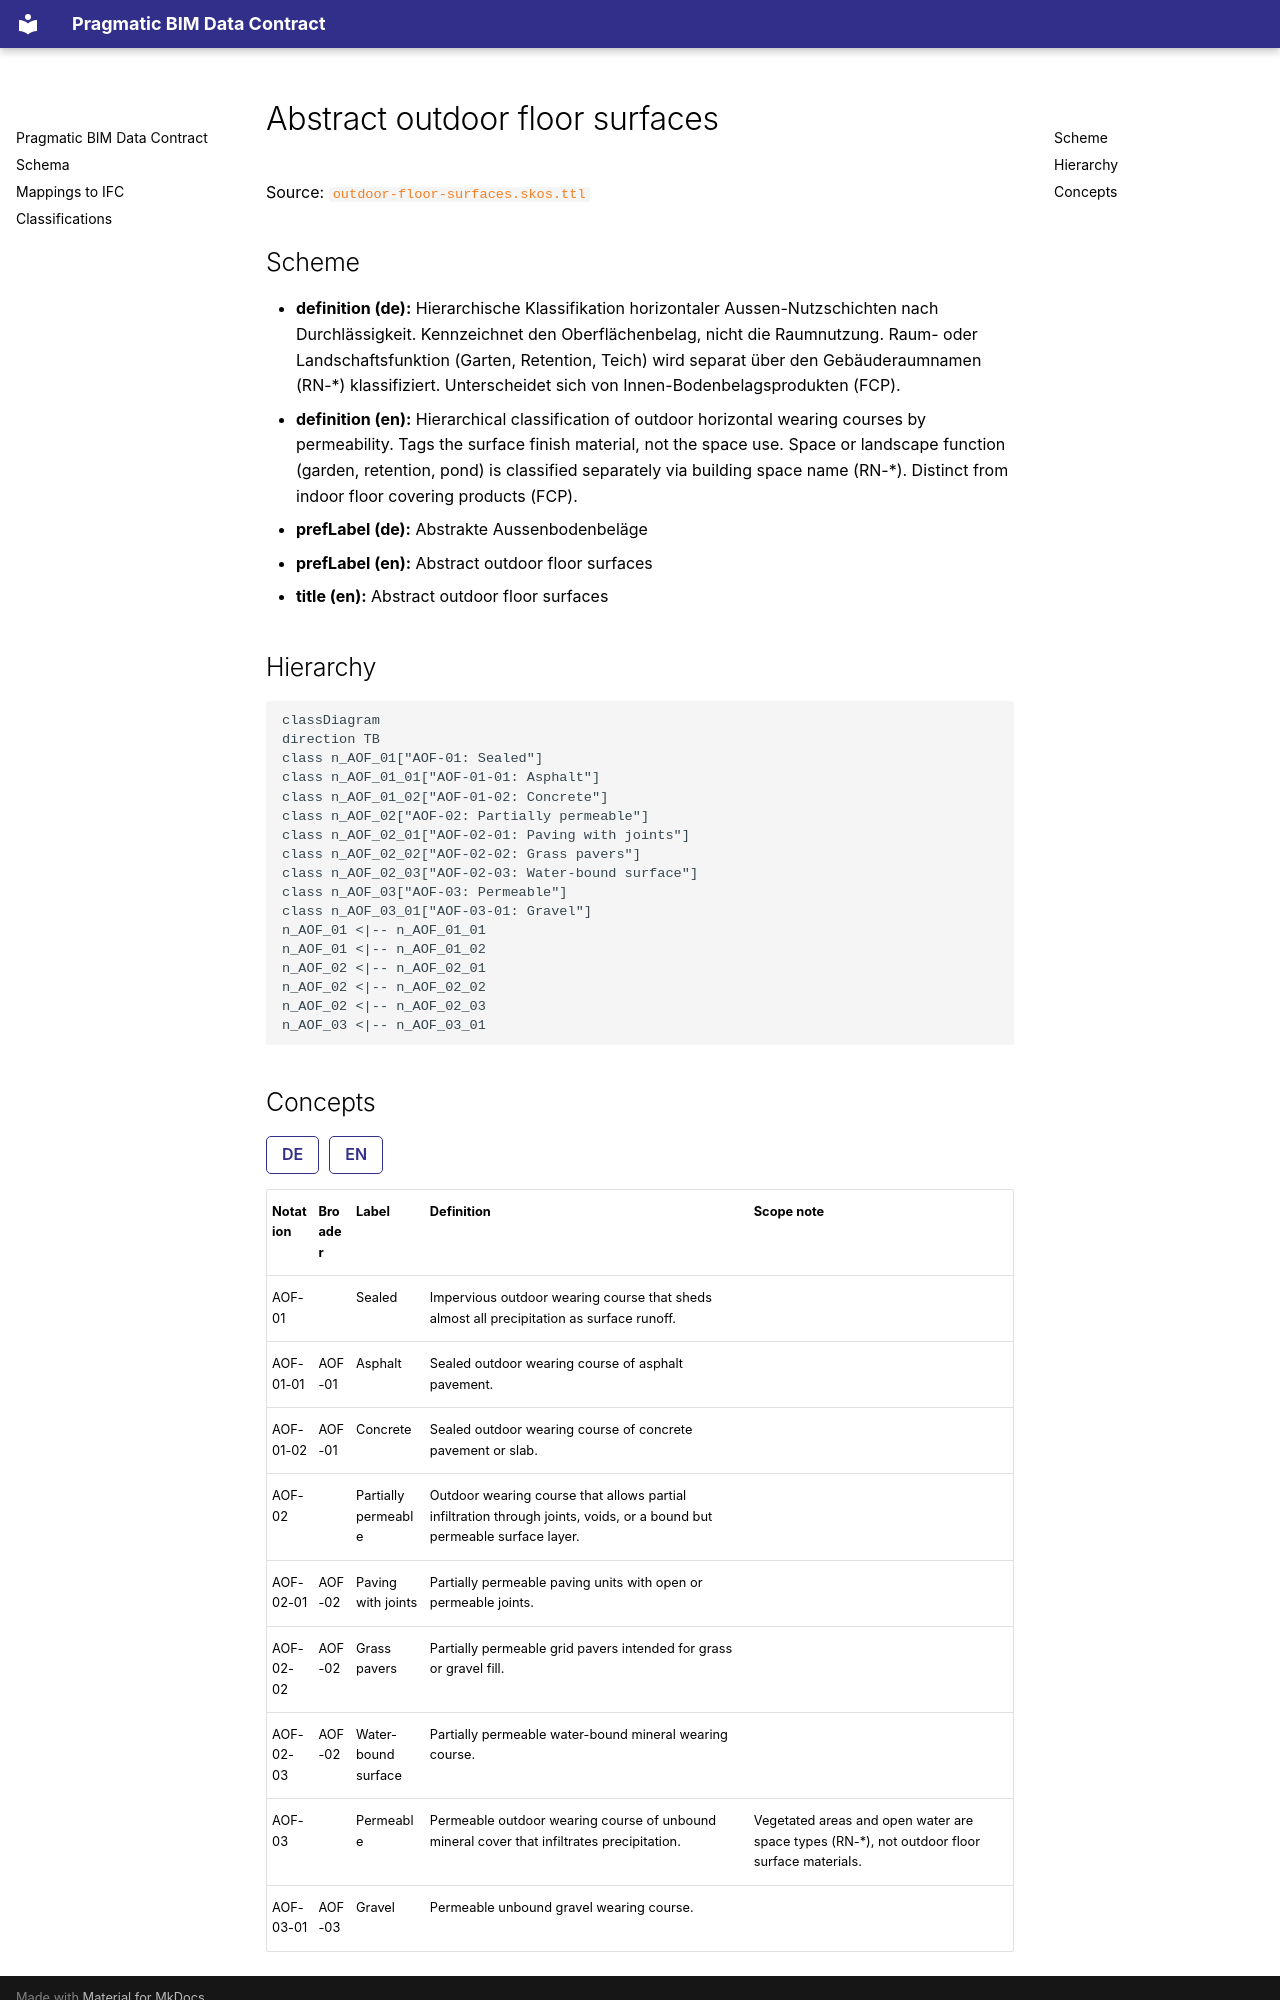

repository: simondilhas/pragmatic-bim-data-contract · page: classification/outdoor-floor-surface.html · generator: mkdocs

# Abstract outdoor floor surfaces

Source: [`outdoor-floor-surfaces.skos.ttl`](sources/outdoor-floor-surface.ttl)

## Scheme

- **definition (de):** Hierarchische Klassifikation horizontaler Aussen-Nutzschichten nach Durchlässigkeit. Kennzeichnet den Oberflächenbelag, nicht die Raumnutzung. Raum- oder Landschaftsfunktion (Garten, Retention, Teich) wird separat über den Gebäuderaumnamen (RN-*) klassifiziert. Unterscheidet sich von Innen-Bodenbelagsprodukten (FCP).
- **definition (en):** Hierarchical classification of outdoor horizontal wearing courses by permeability. Tags the surface finish material, not the space use. Space or landscape function (garden, retention, pond) is classified separately via building space name (RN-*). Distinct from indoor floor covering products (FCP).
- **prefLabel (de):** Abstrakte Aussenbodenbeläge
- **prefLabel (en):** Abstract outdoor floor surfaces
- **title (en):** Abstract outdoor floor surfaces

## Hierarchy

```mermaid
classDiagram
direction TB
class n_AOF_01["AOF-01: Sealed"]
class n_AOF_01_01["AOF-01-01: Asphalt"]
class n_AOF_01_02["AOF-01-02: Concrete"]
class n_AOF_02["AOF-02: Partially permeable"]
class n_AOF_02_01["AOF-02-01: Paving with joints"]
class n_AOF_02_02["AOF-02-02: Grass pavers"]
class n_AOF_02_03["AOF-02-03: Water-bound surface"]
class n_AOF_03["AOF-03: Permeable"]
class n_AOF_03_01["AOF-03-01: Gravel"]
n_AOF_01 <|-- n_AOF_01_01
n_AOF_01 <|-- n_AOF_01_02
n_AOF_02 <|-- n_AOF_02_01
n_AOF_02 <|-- n_AOF_02_02
n_AOF_02 <|-- n_AOF_02_03
n_AOF_03 <|-- n_AOF_03_01
```
